Photos from the image-classification dataset "Dataset_train_uniform_final" in the GitHub repository LeNPThuyVy/Campus-Integrity-Monitor. Its 2 classes are: non-uniform, uniform.

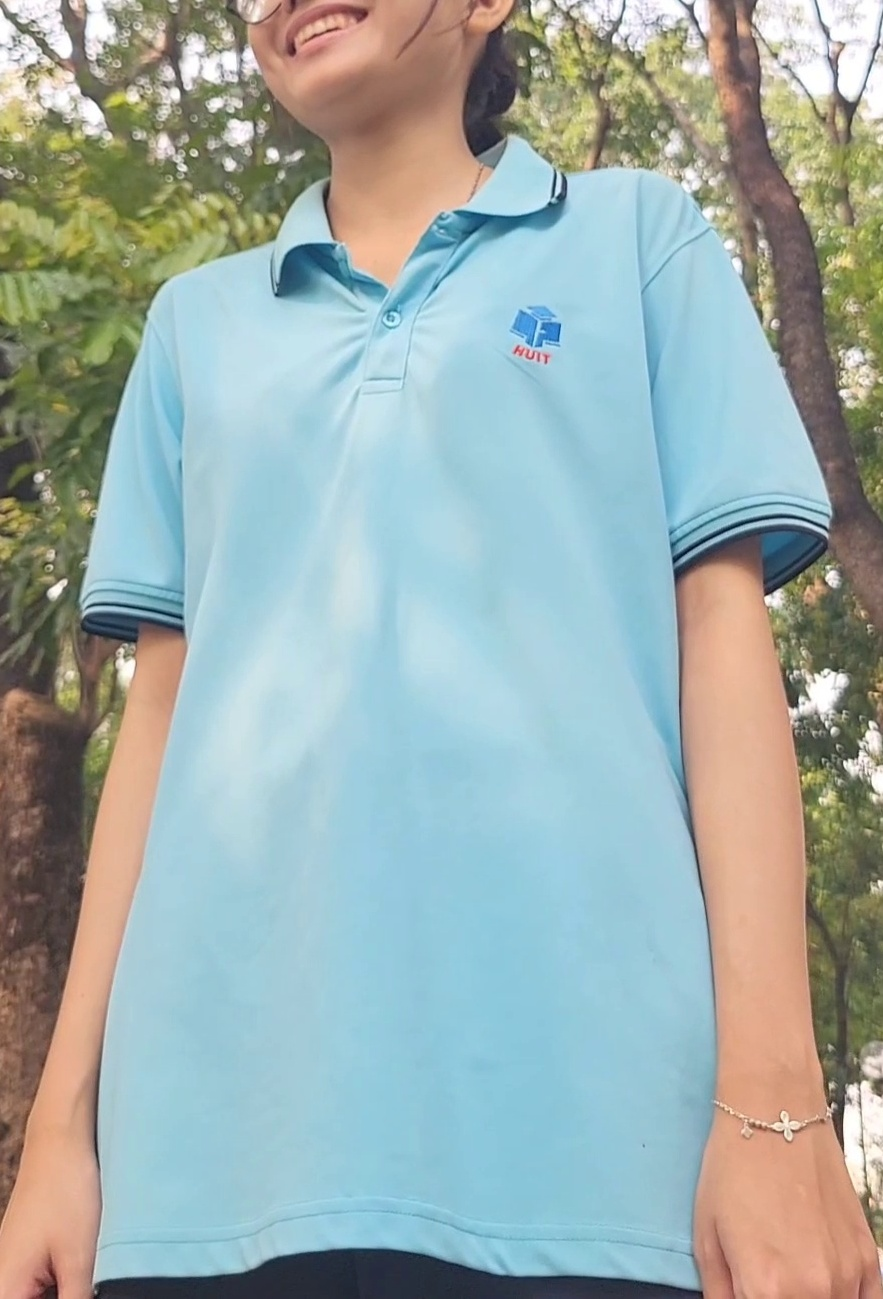
Label: uniform

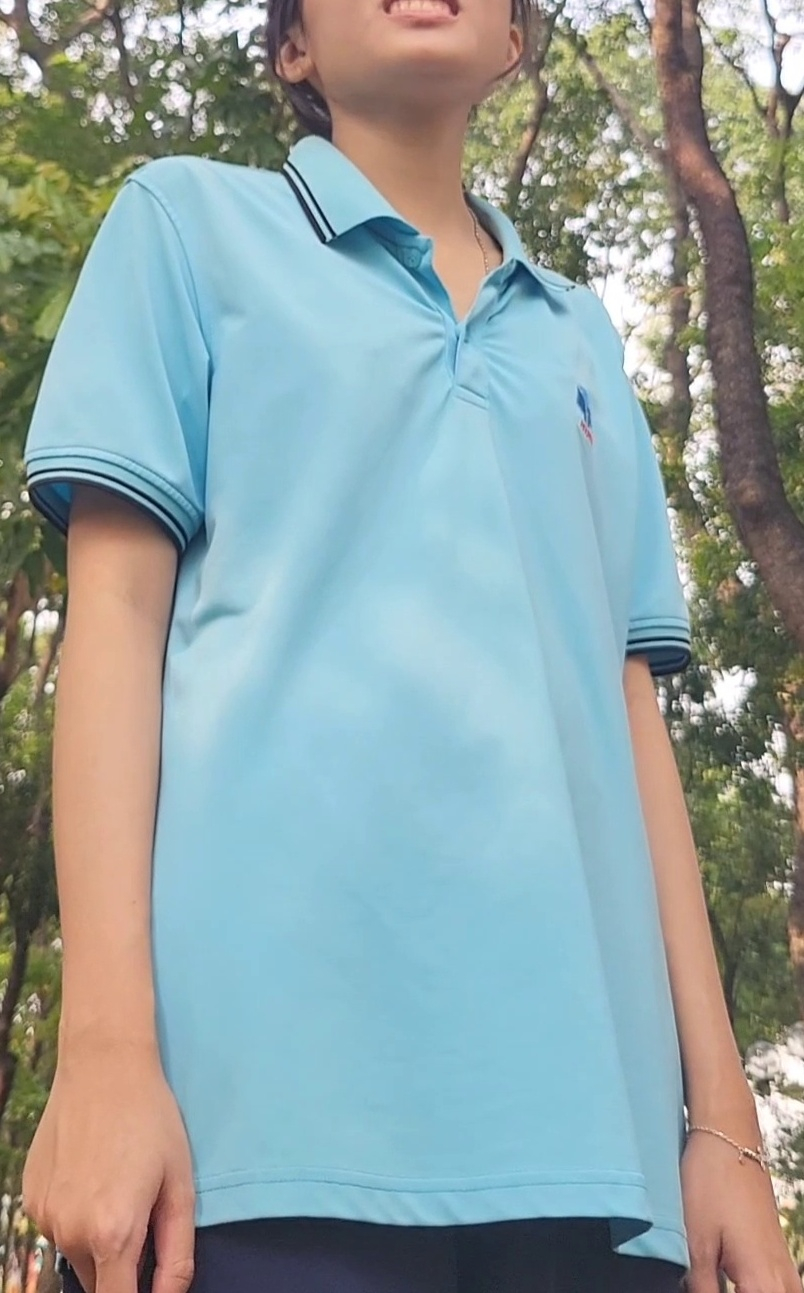
Label: uniform

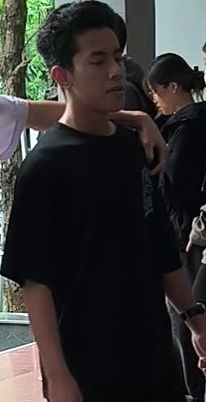
Label: non-uniform

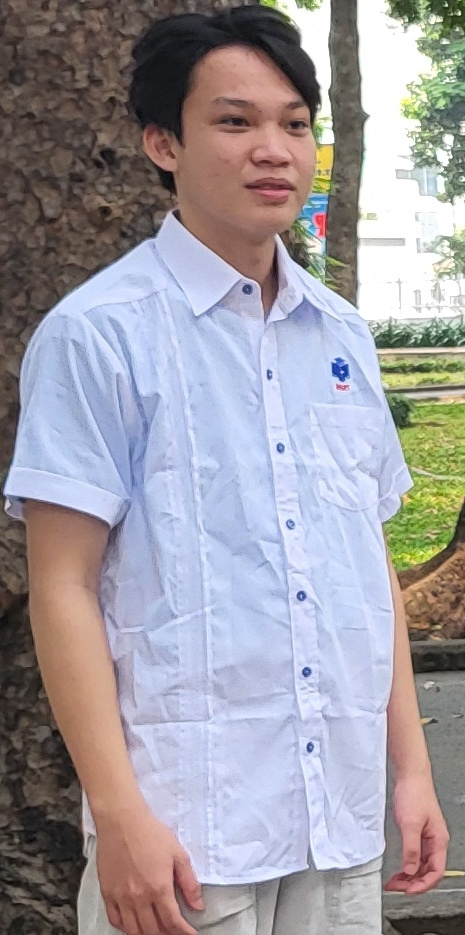
Label: uniform

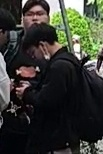
Label: non-uniform

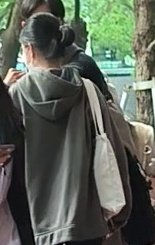
Label: non-uniform
